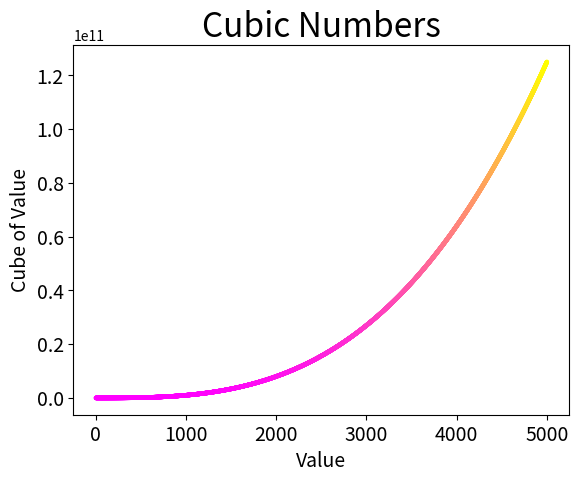

Here is the Python script that generated this plot:
import matplotlib.pyplot as plt

x_values_2 = range(1, 5001)
y_values_2 = [x**3 for x in x_values_2]

fig, ax = plt.subplots()
ax.scatter(x_values_2, y_values_2, c=y_values_2, cmap=plt.cm.spring, s=5)

ax.set_title("Cubic Numbers", fontsize=24)
ax.set_xlabel("Value", fontsize=14)
ax.set_ylabel("Cube of Value", fontsize=14)

ax.tick_params(labelsize=14)

plt.show()